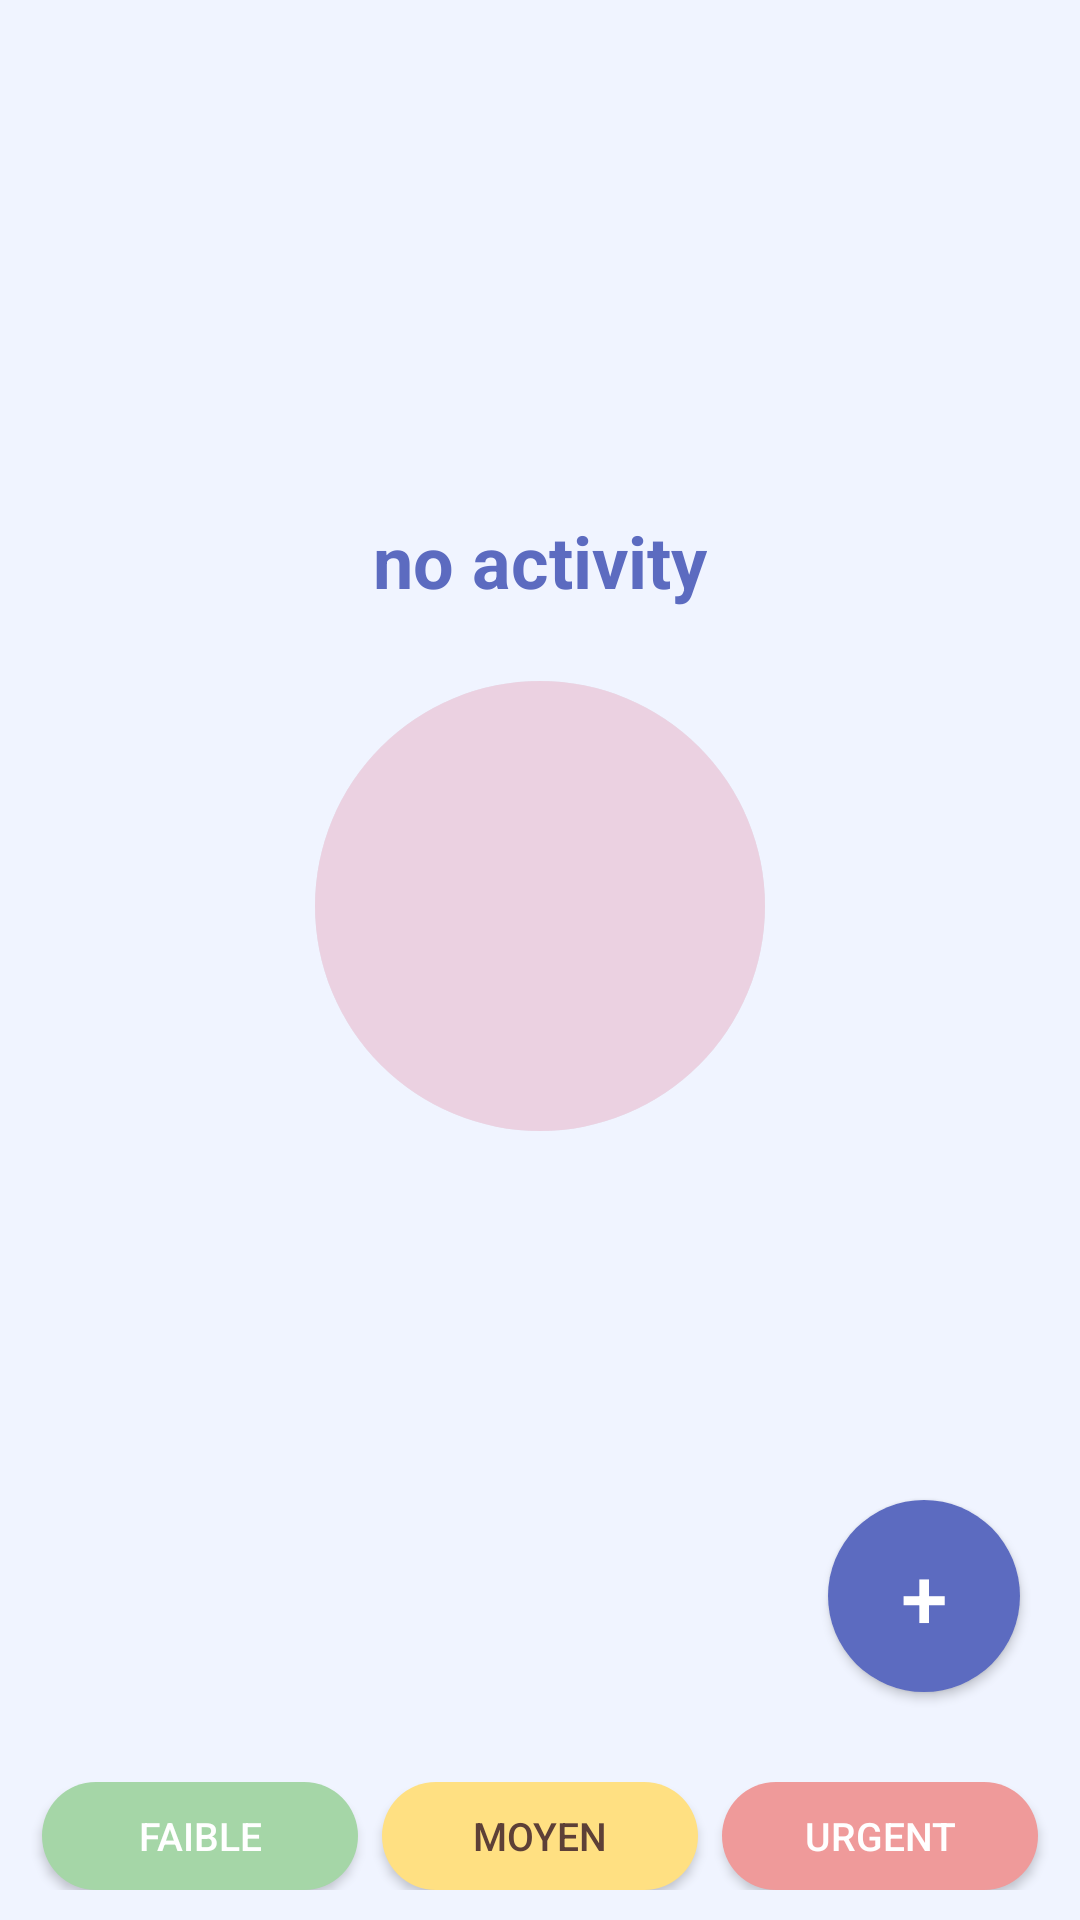

Write the Android layout XML for this screen, with the resource values it uses.
<!-- AndroidManifest.xml: application theme Theme.ProjetToDoBUT2 -->
<!-- res/layout/activity_main.xml -->
<?xml version="1.0" encoding="utf-8"?>
<androidx.coordinatorlayout.widget.CoordinatorLayout
    xmlns:android="http://schemas.android.com/apk/res/android"
    xmlns:app="http://schemas.android.com/apk/res-auto"
    android:layout_width="match_parent"
    android:layout_height="match_parent"
    android:background="#F0F4FF">

    <androidx.constraintlayout.widget.ConstraintLayout
        android:id="@+id/constraintLayout2"
        android:layout_width="match_parent"
        android:layout_height="match_parent">

        <HorizontalScrollView
            android:id="@+id/topNav"
            android:layout_width="0dp"
            android:layout_height="wrap_content"
            android:background="@drawable/nav_background"
            android:elevation="4dp"
            android:padding="10dp"
            android:scrollbars="none"
            app:layout_constraintEnd_toEndOf="parent"
            app:layout_constraintStart_toStartOf="parent"
            app:layout_constraintTop_toTopOf="parent">

            <LinearLayout
                android:id="@+id/tags_container"
                android:layout_width="wrap_content"
                android:layout_height="wrap_content"
                android:orientation="horizontal"
                android:paddingStart="4dp"
                android:paddingEnd="4dp" />
        </HorizontalScrollView>

        <androidx.constraintlayout.widget.ConstraintLayout
            android:id="@+id/no_tasks"
            android:layout_width="0dp"
            android:layout_height="0dp"
            app:layout_constraintTop_toBottomOf="@id/topNav"
            app:layout_constraintBottom_toTopOf="@id/bottomNav"
            app:layout_constraintStart_toStartOf="parent"
            app:layout_constraintEnd_toEndOf="parent">

            <View
                android:id="@+id/deco_rond_gris"
                android:layout_width="150dp"
                android:layout_height="150dp"
                android:alpha="0.10"
                android:background="@drawable/circle_background"
                app:layout_constraintTop_toTopOf="parent"
                app:layout_constraintBottom_toBottomOf="parent"
                app:layout_constraintStart_toStartOf="parent"
                app:layout_constraintEnd_toEndOf="parent"/>

            <View
                android:id="@+id/deco_rond_rose"
                android:layout_width="150dp"
                android:layout_height="150dp"
                android:alpha="0.50"
                android:background="@drawable/circle_shadow"
                app:layout_constraintTop_toTopOf="@id/deco_rond_gris"
                app:layout_constraintBottom_toBottomOf="@id/deco_rond_gris"
                app:layout_constraintStart_toStartOf="@id/deco_rond_gris"
                app:layout_constraintEnd_toEndOf="@id/deco_rond_gris"/>

            <TextView
                android:id="@+id/noActivityText"
                android:layout_width="wrap_content"
                android:layout_height="wrap_content"
                android:text="no activity"
                android:textSize="24sp"
                android:textStyle="bold"
                android:textColor="#5C6BC0"
                app:layout_constraintBottom_toTopOf="@id/deco_rond_gris"
                app:layout_constraintStart_toStartOf="parent"
                app:layout_constraintEnd_toEndOf="parent"
                android:layout_marginBottom="24dp"/>

        </androidx.constraintlayout.widget.ConstraintLayout>

        <ListView
            android:id="@+id/task_list"
            android:layout_width="0dp"
            android:layout_height="0dp"
            android:divider="@null"
            android:dividerHeight="0dp"
            android:paddingHorizontal="4dp"
            android:paddingTop="8dp"
            android:paddingBottom="8dp"
            android:clipToPadding="false"
            app:layout_constraintTop_toBottomOf="@id/topNav"
            app:layout_constraintBottom_toTopOf="@id/bottomNav"
            app:layout_constraintStart_toStartOf="parent"
            app:layout_constraintEnd_toEndOf="parent" />

        <Button
            android:id="@+id/btn_add_task"
            android:layout_width="64dp"
            android:layout_height="64dp"
            android:layout_margin="20dp"
            android:background="@drawable/btn_rounded_indigo"
            android:text="+"
            android:textColor="@android:color/white"
            android:textSize="28sp"
            android:elevation="6dp"
            app:layout_constraintBottom_toTopOf="@id/bottomNav"
            app:layout_constraintEnd_toEndOf="parent" />

        <LinearLayout
            android:id="@+id/bottomNav"
            android:layout_width="0dp"
            android:layout_height="wrap_content"
            android:orientation="horizontal"
            android:padding="10dp"
            android:background="@drawable/nav_background"
            android:elevation="4dp"
            app:layout_constraintBottom_toBottomOf="parent"
            app:layout_constraintEnd_toEndOf="parent"
            app:layout_constraintStart_toStartOf="parent">

            <Button
                android:id="@+id/btn_filter_low"
                android:layout_width="0dp"
                android:layout_height="36dp"
                android:layout_weight="1"
                android:layout_marginHorizontal="4dp"
                android:background="@drawable/btn_rounded_green"
                android:text="Faible"
                android:textColor="@android:color/white"
                android:textSize="13sp"/>

            <Button
                android:id="@+id/btn_filter_medium"
                android:layout_width="0dp"
                android:layout_height="36dp"
                android:layout_weight="1"
                android:layout_marginHorizontal="4dp"
                android:background="@drawable/btn_rounded_yellow"
                android:text="Moyen"
                android:textColor="#5D4037"
                android:textSize="13sp"/>

            <Button
                android:id="@+id/btn_filter_high"
                android:layout_width="0dp"
                android:layout_height="36dp"
                android:layout_weight="1"
                android:layout_marginHorizontal="4dp"
                android:background="@drawable/btn_rounded_red"
                android:text="Urgent"
                android:textColor="@android:color/white"
                android:textSize="13sp"/>
        </LinearLayout>

    </androidx.constraintlayout.widget.ConstraintLayout>

</androidx.coordinatorlayout.widget.CoordinatorLayout>
<!-- resources referenced by this layout -->
<resources>
  <!-- drawable btn_rounded_green (drawable) -->
  <?xml version="1.0" encoding="utf-8"?>
  <shape xmlns:android="http://schemas.android.com/apk/res/android"
      android:shape="rectangle">
      <solid android:color="#A5D6A7"/>
      <corners android:radius="18dp"/>
  </shape>
  <!-- drawable btn_rounded_indigo (drawable) -->
  <?xml version="1.0" encoding="utf-8"?>
  <shape xmlns:android="http://schemas.android.com/apk/res/android"
      android:shape="oval">
      <solid android:color="#5C6BC0"/>
  </shape>
  <!-- drawable btn_rounded_red (drawable) -->
  <?xml version="1.0" encoding="utf-8"?>
  <shape xmlns:android="http://schemas.android.com/apk/res/android"
      android:shape="rectangle">
      <solid android:color="#EF9A9A"/>
      <corners android:radius="18dp"/>
  </shape>
  <!-- drawable btn_rounded_yellow (drawable) -->
  <?xml version="1.0" encoding="utf-8"?>
  <shape xmlns:android="http://schemas.android.com/apk/res/android"
      android:shape="rectangle">
      <solid android:color="#FFE082"/>
      <corners android:radius="18dp"/>
  </shape>
  <!-- drawable circle_background (drawable) -->
  <shape xmlns:android="http://schemas.android.com/apk/res/android">
      <solid android:color="#000000"/>
      <corners android:radius="75dp"/>
  </shape>
  <!-- drawable circle_shadow (drawable) -->
  <shape xmlns:android="http://schemas.android.com/apk/res/android">
      <solid android:color="#ffc8dd"/>
      <corners android:radius="75dp"/>
  </shape>
  <style name="Theme.ProjetToDoBUT2" parent="Base.Theme.ProjetToDoBUT2" />
  <style name="Base.Theme.ProjetToDoBUT2" parent="Theme.Material3.DayNight.NoActionBar">
          
          
      </style>
</resources>
